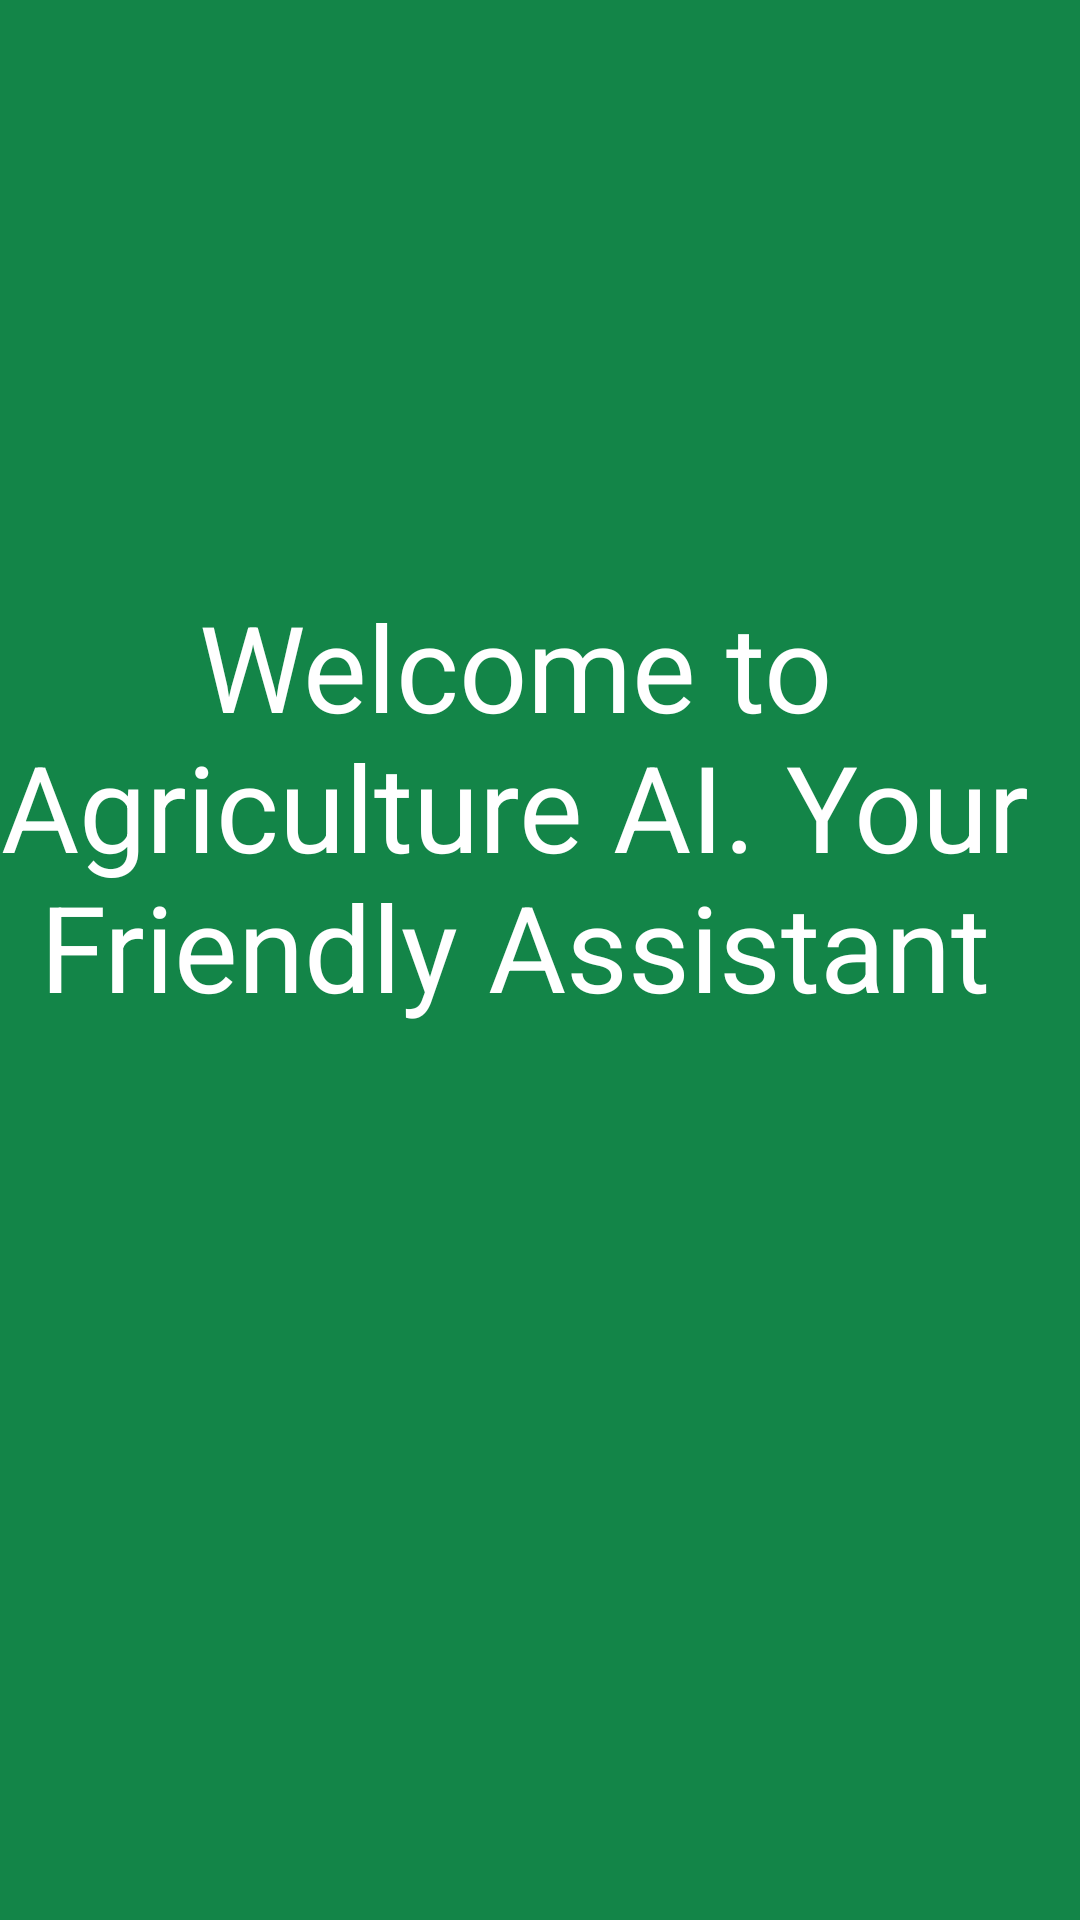

Android layout source for this screen:
<!-- AndroidManifest.xml: activity theme SplashTheme -->
<!-- res/layout/activity_splash.xml -->
<?xml version="1.0" encoding="utf-8"?>
<androidx.constraintlayout.widget.ConstraintLayout xmlns:android="http://schemas.android.com/apk/res/android"
    xmlns:app="http://schemas.android.com/apk/res-auto"
    xmlns:tools="http://schemas.android.com/tools"
    android:layout_width="match_parent"
    android:layout_height="match_parent"
    tools:context=".SplashActivity"
    android:background="@color/green">

    <TextView
        android:layout_width="414dp"
        android:layout_height="294dp"
        android:text="@string/welcome"
        android:textAlignment="center"
        android:textAppearance="@style/TextAppearance.AppCompat.Body1"
        android:textColor="@android:color/white"
        android:textSize="40sp"
        app:layout_constraintBottom_toBottomOf="parent"
        app:layout_constraintEnd_toEndOf="parent"
        app:layout_constraintHorizontal_bias="0.666"
        app:layout_constraintStart_toStartOf="parent"
        app:layout_constraintTop_toTopOf="parent"
        app:layout_constraintVertical_bias="0.565" />

</androidx.constraintlayout.widget.ConstraintLayout>
<!-- resources referenced by this layout -->
<resources>
  <color name="green">#138548</color>
  <string name="welcome">Welcome to Agriculture AI. Your Friendly Assistant</string>
  <style name="SplashTheme" parent="Theme.MaterialComponents.DayNight.NoActionBar">
          <item name="android:windowBackground">@color/green</item>
      </style>
</resources>
